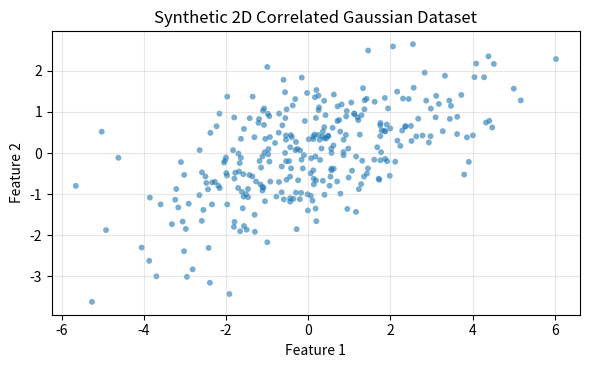
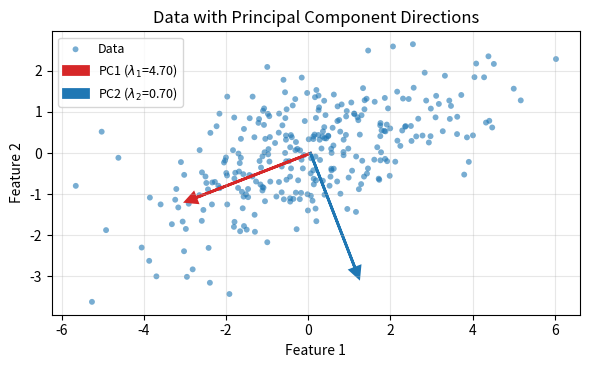
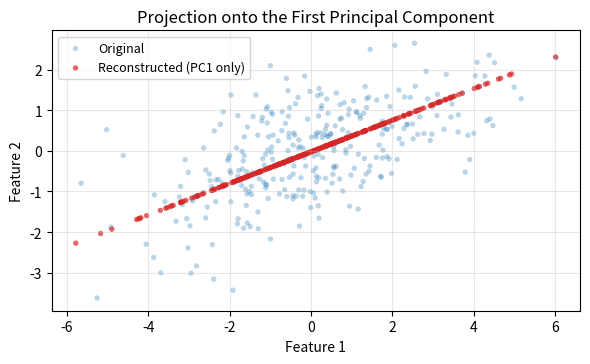
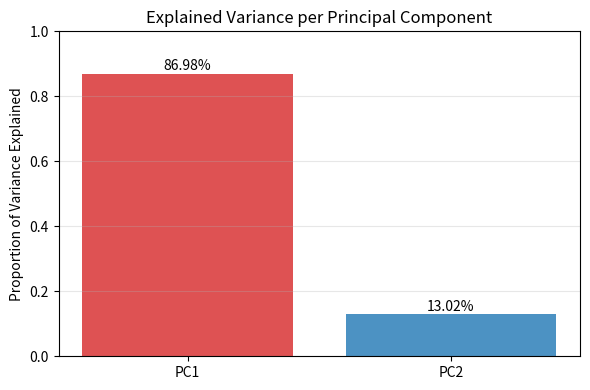
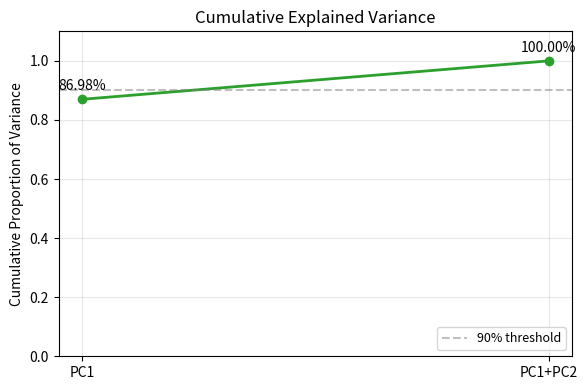

Write Python code to recreate these figures, in order.
"""
CSE 242 Machine Learning - Assignment 1, Part 3 (PCA)

Implements Principal Component Analysis (PCA) from scratch with NumPy and
produces every visualization required by Questions Q2-Q4:

    Q2 - Generate a synthetic 2D dataset of two correlated Gaussian features.
    Q3 - Center the data, estimate the covariance matrix, compute its
         eigendecomposition, and select the principal components.
    Q4 - Compute per-component and cumulative explained-variance ratios.

Assumptions:
    - The input data matrix has shape (n_samples, n_features), i.e. rows are
      independent observations and columns are features.
    - The covariance matrix of the generating Gaussian must be symmetric
      positive-semidefinite (a valid covariance).
    - The unbiased covariance estimator 1/(n_samples - 1) requires at least
      two samples.

Dependencies: numpy, matplotlib
"""

from __future__ import annotations

from pathlib import Path
from typing import Optional, Sequence, Tuple

import numpy as np
import matplotlib

matplotlib.use("Agg")  # headless backend: save figures instead of displaying
import matplotlib.pyplot as plt

# ---------------------------------------------------------------------------
# Configuration constants (kept here instead of being scattered as hardcoded
# values inside the functions below).
# ---------------------------------------------------------------------------
RANDOM_SEED: int = 42
N_SAMPLES: int = 300

# Generating distribution: feature 1 has variance 4.0, feature 2 has
# variance 1.5, and their covariance is 1.5, giving a Pearson correlation of
# rho = 1.5 / sqrt(4.0 * 1.5) ~= 0.61 (moderately strong positive correlation).
FEATURE_MEANS: np.ndarray = np.array([0.0, 0.0])
FEATURE_COVARIANCE: np.ndarray = np.array([[4.0, 1.5],
                                           [1.5, 1.5]])

FIGURE_RESOLUTION_DPI: int = 150
OUTPUT_DIRECTORY: Path = Path(".")
ARROW_SCALE: float = 3.0
VARIANCE_THRESHOLD: float = 0.9  # 90% reference line for the cumulative plot

# Colors for the two principal components / bars.
COLOR_PC1: str = "#d62728"  # red
COLOR_PC2: str = "#1f77b4"  # blue
COLOR_PC3: str = "#2ca02c"  # green (cumulative curve)


def generate_correlated_gaussian_data(
    feature_means: Sequence[float],
    feature_covariance: np.ndarray,
    n_samples: int,
    random_generator: np.random.Generator,
) -> np.ndarray:
    """Draw samples from a multivariate Gaussian distribution.

    Args:
        feature_means: 1-D array of shape (n_features,) holding the mean of
            each feature.
        feature_covariance: 2-D symmetric positive-semidefinite array of
            shape (n_features, n_features).
        n_samples: Positive integer number of observations to draw.
        random_generator: A ``numpy.random.Generator`` for reproducibility.

    Returns:
        data: Array of shape (n_samples, n_features) with one observation per
        row.

    Raises:
        TypeError: If ``n_samples`` is not an integer.
        ValueError: If the sample count is non-positive or the mean/covariance
            arrays have inconsistent or invalid shapes.
    """
    if not isinstance(n_samples, (int, np.integer)):
        raise TypeError("n_samples must be an integer.")
    if n_samples <= 0:
        raise ValueError("n_samples must be a positive integer.")

    means = np.asarray(feature_means, dtype=float)
    covariance = np.asarray(feature_covariance, dtype=float)

    if means.ndim != 1:
        raise ValueError("feature_means must be a 1-D array.")
    if covariance.ndim != 2 or covariance.shape[0] != covariance.shape[1]:
        raise ValueError("feature_covariance must be a square 2-D array.")
    if covariance.shape[0] != means.shape[0]:
        raise ValueError("feature_covariance dimensions must match the number "
                         "of features in feature_means.")
    if not np.allclose(covariance, covariance.T):
        raise ValueError("feature_covariance must be symmetric.")

    return random_generator.multivariate_normal(
        means, covariance, size=int(n_samples)
    )


def center_data(data: np.ndarray) -> Tuple[np.ndarray, np.ndarray]:
    """Subtract the per-feature mean from every observation.

    Centering is required so that the covariance matrix measures spread around
    the origin: Cov(X) = E[(X - E[X])(X - E[X])^T].

    Args:
        data: Array of shape (n_samples, n_features).

    Returns:
        A tuple ``(centered_data, feature_means)`` where ``centered_data`` has
        the same shape as ``data`` and each column sums to zero.

    Raises:
        ValueError: If ``data`` is not a non-empty 2-D array.
    """
    data_array = np.asarray(data, dtype=float)
    if data_array.ndim != 2:
        raise ValueError("data must be a 2-D array of shape "
                         "(n_samples, n_features).")
    if data_array.shape[0] == 0:
        raise ValueError("data must contain at least one sample (got 0 rows).")

    feature_means = data_array.mean(axis=0)
    centered_data = data_array - feature_means
    return centered_data, feature_means


def compute_covariance_matrix(centered_data: np.ndarray) -> np.ndarray:
    """Compute the unbiased sample covariance matrix.

    Uses Sigma = (1 / (N - 1)) X_c^T X_c, where X_c is the centered data
    matrix of shape (n_samples, n_features). The ``N - 1`` denominator
    (Bessel's correction) requires at least two samples.

    Args:
        centered_data: Centered array of shape (n_samples, n_features) with
            n_samples >= 2.

    Returns:
        Symmetric array of shape (n_features, n_features).

    Raises:
        ValueError: If fewer than two samples are provided.
    """
    if centered_data.ndim != 2:
        raise ValueError("centered_data must be a 2-D array.")
    n_samples = centered_data.shape[0]
    if n_samples < 2:
        raise ValueError("At least 2 samples are required for the unbiased "
                         "covariance estimator (got %d)." % n_samples)

    return (centered_data.T @ centered_data) / (n_samples - 1)


def principal_component_analysis(
    data: np.ndarray,
    n_components: Optional[int] = None,
) -> Tuple[np.ndarray, np.ndarray, np.ndarray]:
    """Run PCA from scratch.

    Pipeline: center -> covariance -> eigendecomposition -> order by decreasing
    eigenvalue -> keep the top ``n_components`` eigenvectors.

    Args:
        data: Array of shape (n_samples, n_features) with n_samples >= 2.
        n_components: Number of leading principal components to return.
            If ``None``, all components are returned.

    Returns:
        Tuple ``(components, eigenvalues, feature_means)``:
            components: Array of shape (n_features, k) whose columns are the
                orthonormal principal component directions.
            eigenvalues: Array of shape (k,) holding the variance along each
                returned component, in decreasing order.
            feature_means: Array of shape (n_features,), the subtracted mean.

    Raises:
        ValueError: If the data is malformed or ``n_components`` is out
            of range.
    """
    centered_data, feature_means = center_data(data)
    covariance_matrix = compute_covariance_matrix(centered_data)

    # eigh exploits symmetry (more stable than eig); eigenvalues ascending.
    eigenvalues, eigenvectors = np.linalg.eigh(covariance_matrix)
    descending_order = np.argsort(eigenvalues)[::-1]
    eigenvalues = eigenvalues[descending_order]
    eigenvectors = eigenvectors[:, descending_order]

    # Round tiny negative eigenvalues caused by floating-point noise to zero.
    eigenvalues = np.clip(eigenvalues, a_min=0.0, a_max=None)

    n_features = data.shape[1]
    if n_components is None:
        n_components = n_features
    if not isinstance(n_components, (int, np.integer)):
        raise TypeError("n_components must be a positive integer.")
    if n_components <= 0:
        raise ValueError("n_components must be a positive integer "
                         "(0 iterations/components are not meaningful).")
    if n_components > n_features:
        raise ValueError("n_components (%d) cannot exceed the number of "
                         "features (%d)." % (n_components, n_features))

    components = eigenvectors[:, :n_components]
    selected_eigenvalues = eigenvalues[:n_components]
    return components, selected_eigenvalues, feature_means


def project_data(
    data: np.ndarray,
    components: np.ndarray,
    feature_means: np.ndarray,
) -> np.ndarray:
    """Project data onto the given principal components.

    Args:
        data: Array of shape (n_samples, n_features).
        components: Array of shape (n_features, k) whose columns are unit
            component vectors.
        feature_means: Array of shape (n_features,), the centering mean.

    Returns:
        scores: Array of shape (n_samples, k), the coordinate of each sample
        along every component.
    """
    return (np.asarray(data, dtype=float) - feature_means) @ components


def explained_variance_ratio(
    eigenvalues: np.ndarray,
) -> Tuple[np.ndarray, np.ndarray]:
    """Return the per-component and cumulative explained-variance ratios.

    Args:
        eigenvalues: 1-D array of non-negative component variances.

    Returns:
        Tuple ``(ratios, cumulative_ratios)``. Both sum to one across the full
        set of components.

    Raises:
        ZeroDivisionError: If the total variance is zero (degenerate,
            non-spread data), since ratios would be undefined.
    """
    eigenvalues = np.asarray(eigenvalues, dtype=float)
    total_variance = eigenvalues.sum()
    if total_variance <= 0.0:
        raise ZeroDivisionError(
            "Total variance is zero; explained-variance ratios are undefined "
            "(all features appear constant)."
        )
    ratios = eigenvalues / total_variance
    return ratios, np.cumsum(ratios)


def save_current_figure(filename: str) -> None:
    """Finalize layout and save the current Matplotlib figure to disk."""
    plt.tight_layout()
    plt.savefig(OUTPUT_DIRECTORY / filename, dpi=FIGURE_RESOLUTION_DPI)
    plt.close()


def plot_data_scatter(data: np.ndarray, filename: str) -> None:
    """Save a scatter plot of the raw 2D dataset (Q2 visualization)."""
    fig, axis = plt.subplots(figsize=(6, 5))
    axis.scatter(data[:, 0], data[:, 1], alpha=0.6, s=18, edgecolors="none")
    axis.set_xlabel("Feature 1")
    axis.set_ylabel("Feature 2")
    axis.set_title("Synthetic 2D Correlated Gaussian Dataset")
    axis.set_aspect("equal", adjustable="box")
    axis.grid(alpha=0.3)
    save_current_figure(filename)


def plot_principal_components(
    data: np.ndarray,
    components: np.ndarray,
    eigenvalues: np.ndarray,
    feature_means: np.ndarray,
    filename: str,
) -> None:
    """Overlay the PC directions on the data (Q3 visualization)."""
    fig, axis = plt.subplots(figsize=(6, 5))
    axis.scatter(data[:, 0], data[:, 1], alpha=0.6, s=18,
                 edgecolors="none", label="Data")
    axis.arrow(
        feature_means[0], feature_means[1],
        components[0, 0] * ARROW_SCALE, components[1, 0] * ARROW_SCALE,
        head_width=0.25, head_length=0.25, fc=COLOR_PC1, ec=COLOR_PC1, lw=2,
        label="PC1 ($\\lambda_1$=%.2f)" % eigenvalues[0],
    )
    axis.arrow(
        feature_means[0], feature_means[1],
        components[0, 1] * ARROW_SCALE, components[1, 1] * ARROW_SCALE,
        head_width=0.25, head_length=0.25, fc=COLOR_PC2, ec=COLOR_PC2, lw=2,
        label="PC2 ($\\lambda_2$=%.2f)" % eigenvalues[1],
    )
    axis.set_xlabel("Feature 1")
    axis.set_ylabel("Feature 2")
    axis.set_title("Data with Principal Component Directions")
    axis.set_aspect("equal", adjustable="box")
    axis.grid(alpha=0.3)
    axis.legend(loc="best", fontsize=9)
    save_current_figure(filename)


def plot_pc1_projection(
    data: np.ndarray,
    components: np.ndarray,
    feature_means: np.ndarray,
    filename: str,
) -> None:
    """Project onto PC1 only and show the 1-D reconstruction (Q3)."""
    first_component = components[:, [0]]  # keep 2-D shape (n_features, 1)
    pc1_scores = project_data(data, first_component, feature_means)
    # Reconstruct in original coordinates: x_hat = z u^T + mu.
    reconstructed = pc1_scores @ first_component.T + feature_means

    fig, axis = plt.subplots(figsize=(6, 5))
    axis.scatter(data[:, 0], data[:, 1], alpha=0.3, s=15,
                 edgecolors="none", label="Original")
    axis.scatter(reconstructed[:, 0], reconstructed[:, 1], alpha=0.7, s=15,
                 edgecolors="none", color=COLOR_PC1,
                 label="Reconstructed (PC1 only)")
    axis.set_xlabel("Feature 1")
    axis.set_ylabel("Feature 2")
    axis.set_title("Projection onto the First Principal Component")
    axis.set_aspect("equal", adjustable="box")
    axis.grid(alpha=0.3)
    axis.legend(loc="best", fontsize=9)
    save_current_figure(filename)


def plot_explained_variance(ratios: np.ndarray, filename: str) -> None:
    """Bar chart of variance explained by each component (Q4)."""
    fig, axis = plt.subplots(figsize=(6, 4))
    n_components = len(ratios)
    x_positions = np.arange(n_components)
    bar_colors = [COLOR_PC1, COLOR_PC2] + [COLOR_PC3] * max(
        0, n_components - 2
    )
    axis.bar(x_positions, ratios, color=bar_colors[:n_components], alpha=0.8)
    for index, ratio in enumerate(ratios):
        axis.text(index, ratio + 0.01, "%.2f%%" % (ratio * 100),
                  ha="center", fontsize=10)
    axis.set_xticks(x_positions)
    axis.set_xticklabels(["PC%d" % (i + 1) for i in range(n_components)])
    axis.set_ylabel("Proportion of Variance Explained")
    axis.set_title("Explained Variance per Principal Component")
    axis.set_ylim(0, 1.0)
    axis.grid(axis="y", alpha=0.3)
    save_current_figure(filename)


def plot_cumulative_variance(
    cumulative_ratios: np.ndarray,
    filename: str,
) -> None:
    """Line chart of cumulative explained variance (Q4)."""
    fig, axis = plt.subplots(figsize=(6, 4))
    n_components = len(cumulative_ratios)
    x_labels = ["PC1" if i == 0 else "PC1+PC%d" % (i + 1)
                for i in range(n_components)]
    axis.plot(x_labels, cumulative_ratios, marker="o", lw=2, color=COLOR_PC3)
    axis.axhline(VARIANCE_THRESHOLD, ls="--", color="gray", alpha=0.5,
                 label="%.0f%% threshold" % (VARIANCE_THRESHOLD * 100))
    for index, value in enumerate(cumulative_ratios):
        axis.text(index, value + 0.03, "%.2f%%" % (value * 100),
                  ha="center", fontsize=10)
    axis.set_ylabel("Cumulative Proportion of Variance")
    axis.set_title("Cumulative Explained Variance")
    axis.set_ylim(0, 1.1)
    axis.grid(alpha=0.3)
    axis.legend(loc="lower right", fontsize=9)
    save_current_figure(filename)


def main() -> None:
    """Generate data, run PCA for Q2-Q4, print results, and save figures."""
    random_generator = np.random.default_rng(seed=RANDOM_SEED)

    # --- Q2: synthetic correlated Gaussian dataset -------------------------
    data = generate_correlated_gaussian_data(
        FEATURE_MEANS, FEATURE_COVARIANCE, N_SAMPLES, random_generator
    )
    plot_data_scatter(data, "pca_scatter.png")

    # --- Q3: PCA from scratch ----------------------------------------------
    components, eigenvalues, feature_means = principal_component_analysis(data)
    covariance_matrix = compute_covariance_matrix(center_data(data)[0])

    print("Covariance matrix:\n", covariance_matrix)
    print("Eigenvalues:", eigenvalues)
    print("Eigenvector 1 (PC1):", components[:, 0])
    print("Eigenvector 2 (PC2):", components[:, 1])

    plot_principal_components(
        data, components, eigenvalues, feature_means, "pca_directions.png"
    )
    plot_pc1_projection(
        data, components, feature_means, "pca_projection.png"
    )

    # --- Q4: explained variance --------------------------------------------
    ratios, cumulative_ratios = explained_variance_ratio(eigenvalues)
    print("Explained variance ratio:", ratios)
    print("Cumulative explained variance:", cumulative_ratios)

    plot_explained_variance(ratios, "pca_variance.png")
    plot_cumulative_variance(cumulative_ratios, "pca_cumulative.png")

    print("All figures generated.")


if __name__ == "__main__":
    main()
